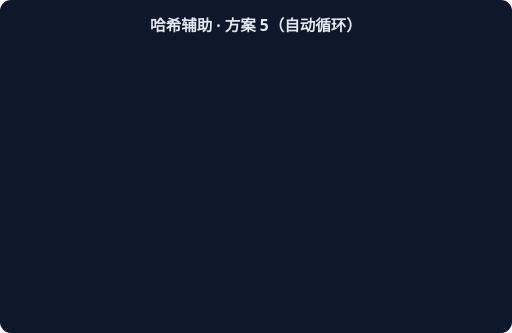
t = 0.00 s
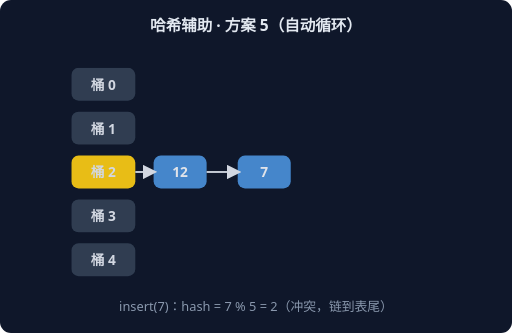
t = 1.67 s
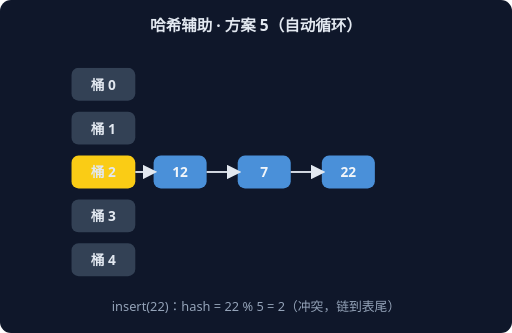
t = 3.33 s
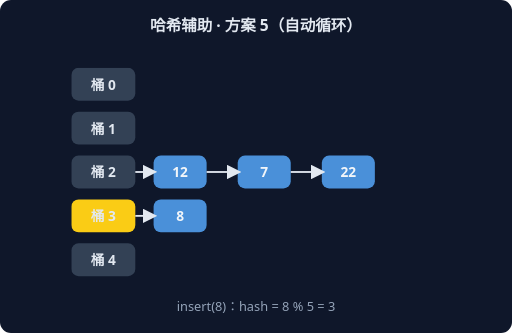
t = 5.00 s
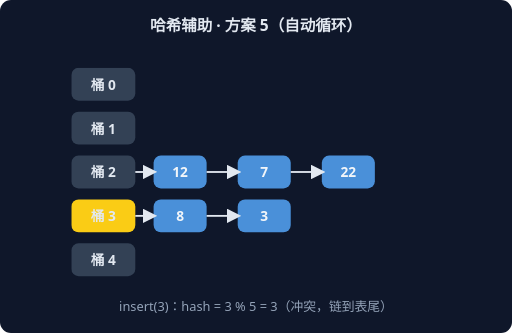
t = 6.67 s
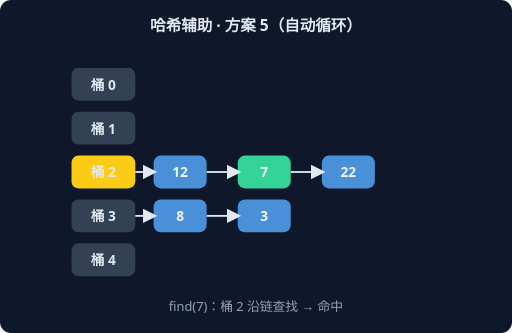
t = 8.33 s

The animated SVG that drew these frames (rendered in a browser with its animation timeline set to each time). Animation: 6 CSS @keyframes rules; frames cover the first 8.33 s, repeats indefinitely.

<svg xmlns="http://www.w3.org/2000/svg" width="560" height="364" viewBox="0 0 560 364" font-family="system-ui,sans-serif">
<rect width="560" height="364" rx="12" fill="#0F172A"/>
<text x="280" y="34" text-anchor="middle" fill="#E2E8F0" font-size="17" font-weight="600">哈希辅助 · 方案 5（自动循环）</text>
<g style="animation: st0 9.0s linear infinite both">
<rect x="78" y="74" width="70" height="36" rx="8" fill="#334155"/>
<text x="113" y="98" text-anchor="middle" fill="#E2E8F0" font-size="15" font-weight="700">桶 0</text>
<rect x="78" y="122" width="70" height="36" rx="8" fill="#334155"/>
<text x="113" y="146" text-anchor="middle" fill="#E2E8F0" font-size="15" font-weight="700">桶 1</text>
<rect x="78" y="170" width="70" height="36" rx="8" fill="#FACC15"/>
<text x="113" y="194" text-anchor="middle" fill="#E2E8F0" font-size="15" font-weight="700">桶 2</text>
<rect x="168" y="170" width="58" height="36" rx="8" fill="#4A90D9"/>
<text x="197" y="194" text-anchor="middle" fill="#F1F5F9" font-size="15" font-weight="700">12</text>
<line x1="148" y1="188" x2="168" y2="188" stroke="#E2E8F0" stroke-width="2" marker-end="url(#harr)"/>
<rect x="78" y="218" width="70" height="36" rx="8" fill="#334155"/>
<text x="113" y="242" text-anchor="middle" fill="#E2E8F0" font-size="15" font-weight="700">桶 3</text>
<rect x="78" y="266" width="70" height="36" rx="8" fill="#334155"/>
<text x="113" y="290" text-anchor="middle" fill="#E2E8F0" font-size="15" font-weight="700">桶 4</text>
<text x="280" y="340" text-anchor="middle" fill="#94A3B8" font-size="14">insert(12)：hash = 12 % 5 = 2</text>
</g>
<g style="animation: st1 9.0s linear infinite both">
<rect x="78" y="74" width="70" height="36" rx="8" fill="#334155"/>
<text x="113" y="98" text-anchor="middle" fill="#E2E8F0" font-size="15" font-weight="700">桶 0</text>
<rect x="78" y="122" width="70" height="36" rx="8" fill="#334155"/>
<text x="113" y="146" text-anchor="middle" fill="#E2E8F0" font-size="15" font-weight="700">桶 1</text>
<rect x="78" y="170" width="70" height="36" rx="8" fill="#FACC15"/>
<text x="113" y="194" text-anchor="middle" fill="#E2E8F0" font-size="15" font-weight="700">桶 2</text>
<rect x="168" y="170" width="58" height="36" rx="8" fill="#4A90D9"/>
<text x="197" y="194" text-anchor="middle" fill="#F1F5F9" font-size="15" font-weight="700">12</text>
<line x1="148" y1="188" x2="168" y2="188" stroke="#E2E8F0" stroke-width="2" marker-end="url(#harr)"/>
<rect x="260" y="170" width="58" height="36" rx="8" fill="#4A90D9"/>
<text x="289" y="194" text-anchor="middle" fill="#F1F5F9" font-size="15" font-weight="700">7</text>
<line x1="226" y1="188" x2="260" y2="188" stroke="#E2E8F0" stroke-width="2" marker-end="url(#harr)"/>
<rect x="78" y="218" width="70" height="36" rx="8" fill="#334155"/>
<text x="113" y="242" text-anchor="middle" fill="#E2E8F0" font-size="15" font-weight="700">桶 3</text>
<rect x="78" y="266" width="70" height="36" rx="8" fill="#334155"/>
<text x="113" y="290" text-anchor="middle" fill="#E2E8F0" font-size="15" font-weight="700">桶 4</text>
<text x="280" y="340" text-anchor="middle" fill="#94A3B8" font-size="14">insert(7)：hash = 7 % 5 = 2（冲突，链到表尾）</text>
</g>
<g style="animation: st2 9.0s linear infinite both">
<rect x="78" y="74" width="70" height="36" rx="8" fill="#334155"/>
<text x="113" y="98" text-anchor="middle" fill="#E2E8F0" font-size="15" font-weight="700">桶 0</text>
<rect x="78" y="122" width="70" height="36" rx="8" fill="#334155"/>
<text x="113" y="146" text-anchor="middle" fill="#E2E8F0" font-size="15" font-weight="700">桶 1</text>
<rect x="78" y="170" width="70" height="36" rx="8" fill="#FACC15"/>
<text x="113" y="194" text-anchor="middle" fill="#E2E8F0" font-size="15" font-weight="700">桶 2</text>
<rect x="168" y="170" width="58" height="36" rx="8" fill="#4A90D9"/>
<text x="197" y="194" text-anchor="middle" fill="#F1F5F9" font-size="15" font-weight="700">12</text>
<line x1="148" y1="188" x2="168" y2="188" stroke="#E2E8F0" stroke-width="2" marker-end="url(#harr)"/>
<rect x="260" y="170" width="58" height="36" rx="8" fill="#4A90D9"/>
<text x="289" y="194" text-anchor="middle" fill="#F1F5F9" font-size="15" font-weight="700">7</text>
<line x1="226" y1="188" x2="260" y2="188" stroke="#E2E8F0" stroke-width="2" marker-end="url(#harr)"/>
<rect x="352" y="170" width="58" height="36" rx="8" fill="#4A90D9"/>
<text x="381" y="194" text-anchor="middle" fill="#F1F5F9" font-size="15" font-weight="700">22</text>
<line x1="318" y1="188" x2="352" y2="188" stroke="#E2E8F0" stroke-width="2" marker-end="url(#harr)"/>
<rect x="78" y="218" width="70" height="36" rx="8" fill="#334155"/>
<text x="113" y="242" text-anchor="middle" fill="#E2E8F0" font-size="15" font-weight="700">桶 3</text>
<rect x="78" y="266" width="70" height="36" rx="8" fill="#334155"/>
<text x="113" y="290" text-anchor="middle" fill="#E2E8F0" font-size="15" font-weight="700">桶 4</text>
<text x="280" y="340" text-anchor="middle" fill="#94A3B8" font-size="14">insert(22)：hash = 22 % 5 = 2（冲突，链到表尾）</text>
</g>
<g style="animation: st3 9.0s linear infinite both">
<rect x="78" y="74" width="70" height="36" rx="8" fill="#334155"/>
<text x="113" y="98" text-anchor="middle" fill="#E2E8F0" font-size="15" font-weight="700">桶 0</text>
<rect x="78" y="122" width="70" height="36" rx="8" fill="#334155"/>
<text x="113" y="146" text-anchor="middle" fill="#E2E8F0" font-size="15" font-weight="700">桶 1</text>
<rect x="78" y="170" width="70" height="36" rx="8" fill="#334155"/>
<text x="113" y="194" text-anchor="middle" fill="#E2E8F0" font-size="15" font-weight="700">桶 2</text>
<rect x="168" y="170" width="58" height="36" rx="8" fill="#4A90D9"/>
<text x="197" y="194" text-anchor="middle" fill="#F1F5F9" font-size="15" font-weight="700">12</text>
<line x1="148" y1="188" x2="168" y2="188" stroke="#E2E8F0" stroke-width="2" marker-end="url(#harr)"/>
<rect x="260" y="170" width="58" height="36" rx="8" fill="#4A90D9"/>
<text x="289" y="194" text-anchor="middle" fill="#F1F5F9" font-size="15" font-weight="700">7</text>
<line x1="226" y1="188" x2="260" y2="188" stroke="#E2E8F0" stroke-width="2" marker-end="url(#harr)"/>
<rect x="352" y="170" width="58" height="36" rx="8" fill="#4A90D9"/>
<text x="381" y="194" text-anchor="middle" fill="#F1F5F9" font-size="15" font-weight="700">22</text>
<line x1="318" y1="188" x2="352" y2="188" stroke="#E2E8F0" stroke-width="2" marker-end="url(#harr)"/>
<rect x="78" y="218" width="70" height="36" rx="8" fill="#FACC15"/>
<text x="113" y="242" text-anchor="middle" fill="#E2E8F0" font-size="15" font-weight="700">桶 3</text>
<rect x="168" y="218" width="58" height="36" rx="8" fill="#4A90D9"/>
<text x="197" y="242" text-anchor="middle" fill="#F1F5F9" font-size="15" font-weight="700">8</text>
<line x1="148" y1="236" x2="168" y2="236" stroke="#E2E8F0" stroke-width="2" marker-end="url(#harr)"/>
<rect x="78" y="266" width="70" height="36" rx="8" fill="#334155"/>
<text x="113" y="290" text-anchor="middle" fill="#E2E8F0" font-size="15" font-weight="700">桶 4</text>
<text x="280" y="340" text-anchor="middle" fill="#94A3B8" font-size="14">insert(8)：hash = 8 % 5 = 3</text>
</g>
<g style="animation: st4 9.0s linear infinite both">
<rect x="78" y="74" width="70" height="36" rx="8" fill="#334155"/>
<text x="113" y="98" text-anchor="middle" fill="#E2E8F0" font-size="15" font-weight="700">桶 0</text>
<rect x="78" y="122" width="70" height="36" rx="8" fill="#334155"/>
<text x="113" y="146" text-anchor="middle" fill="#E2E8F0" font-size="15" font-weight="700">桶 1</text>
<rect x="78" y="170" width="70" height="36" rx="8" fill="#334155"/>
<text x="113" y="194" text-anchor="middle" fill="#E2E8F0" font-size="15" font-weight="700">桶 2</text>
<rect x="168" y="170" width="58" height="36" rx="8" fill="#4A90D9"/>
<text x="197" y="194" text-anchor="middle" fill="#F1F5F9" font-size="15" font-weight="700">12</text>
<line x1="148" y1="188" x2="168" y2="188" stroke="#E2E8F0" stroke-width="2" marker-end="url(#harr)"/>
<rect x="260" y="170" width="58" height="36" rx="8" fill="#4A90D9"/>
<text x="289" y="194" text-anchor="middle" fill="#F1F5F9" font-size="15" font-weight="700">7</text>
<line x1="226" y1="188" x2="260" y2="188" stroke="#E2E8F0" stroke-width="2" marker-end="url(#harr)"/>
<rect x="352" y="170" width="58" height="36" rx="8" fill="#4A90D9"/>
<text x="381" y="194" text-anchor="middle" fill="#F1F5F9" font-size="15" font-weight="700">22</text>
<line x1="318" y1="188" x2="352" y2="188" stroke="#E2E8F0" stroke-width="2" marker-end="url(#harr)"/>
<rect x="78" y="218" width="70" height="36" rx="8" fill="#FACC15"/>
<text x="113" y="242" text-anchor="middle" fill="#E2E8F0" font-size="15" font-weight="700">桶 3</text>
<rect x="168" y="218" width="58" height="36" rx="8" fill="#4A90D9"/>
<text x="197" y="242" text-anchor="middle" fill="#F1F5F9" font-size="15" font-weight="700">8</text>
<line x1="148" y1="236" x2="168" y2="236" stroke="#E2E8F0" stroke-width="2" marker-end="url(#harr)"/>
<rect x="260" y="218" width="58" height="36" rx="8" fill="#4A90D9"/>
<text x="289" y="242" text-anchor="middle" fill="#F1F5F9" font-size="15" font-weight="700">3</text>
<line x1="226" y1="236" x2="260" y2="236" stroke="#E2E8F0" stroke-width="2" marker-end="url(#harr)"/>
<rect x="78" y="266" width="70" height="36" rx="8" fill="#334155"/>
<text x="113" y="290" text-anchor="middle" fill="#E2E8F0" font-size="15" font-weight="700">桶 4</text>
<text x="280" y="340" text-anchor="middle" fill="#94A3B8" font-size="14">insert(3)：hash = 3 % 5 = 3（冲突，链到表尾）</text>
</g>
<g style="animation: st5 9.0s linear infinite both">
<rect x="78" y="74" width="70" height="36" rx="8" fill="#334155"/>
<text x="113" y="98" text-anchor="middle" fill="#E2E8F0" font-size="15" font-weight="700">桶 0</text>
<rect x="78" y="122" width="70" height="36" rx="8" fill="#334155"/>
<text x="113" y="146" text-anchor="middle" fill="#E2E8F0" font-size="15" font-weight="700">桶 1</text>
<rect x="78" y="170" width="70" height="36" rx="8" fill="#FACC15"/>
<text x="113" y="194" text-anchor="middle" fill="#E2E8F0" font-size="15" font-weight="700">桶 2</text>
<rect x="168" y="170" width="58" height="36" rx="8" fill="#4A90D9"/>
<text x="197" y="194" text-anchor="middle" fill="#F1F5F9" font-size="15" font-weight="700">12</text>
<line x1="148" y1="188" x2="168" y2="188" stroke="#E2E8F0" stroke-width="2" marker-end="url(#harr)"/>
<rect x="260" y="170" width="58" height="36" rx="8" fill="#34D399"/>
<text x="289" y="194" text-anchor="middle" fill="#F1F5F9" font-size="15" font-weight="700">7</text>
<line x1="226" y1="188" x2="260" y2="188" stroke="#E2E8F0" stroke-width="2" marker-end="url(#harr)"/>
<rect x="352" y="170" width="58" height="36" rx="8" fill="#4A90D9"/>
<text x="381" y="194" text-anchor="middle" fill="#F1F5F9" font-size="15" font-weight="700">22</text>
<line x1="318" y1="188" x2="352" y2="188" stroke="#E2E8F0" stroke-width="2" marker-end="url(#harr)"/>
<rect x="78" y="218" width="70" height="36" rx="8" fill="#334155"/>
<text x="113" y="242" text-anchor="middle" fill="#E2E8F0" font-size="15" font-weight="700">桶 3</text>
<rect x="168" y="218" width="58" height="36" rx="8" fill="#4A90D9"/>
<text x="197" y="242" text-anchor="middle" fill="#F1F5F9" font-size="15" font-weight="700">8</text>
<line x1="148" y1="236" x2="168" y2="236" stroke="#E2E8F0" stroke-width="2" marker-end="url(#harr)"/>
<rect x="260" y="218" width="58" height="36" rx="8" fill="#4A90D9"/>
<text x="289" y="242" text-anchor="middle" fill="#F1F5F9" font-size="15" font-weight="700">3</text>
<line x1="226" y1="236" x2="260" y2="236" stroke="#E2E8F0" stroke-width="2" marker-end="url(#harr)"/>
<rect x="78" y="266" width="70" height="36" rx="8" fill="#334155"/>
<text x="113" y="290" text-anchor="middle" fill="#E2E8F0" font-size="15" font-weight="700">桶 4</text>
<text x="280" y="340" text-anchor="middle" fill="#94A3B8" font-size="14">find(7)：桶 2 沿链查找 → 命中</text>
</g>
<defs><marker id="harr" markerWidth="8" markerHeight="8" refX="6" refY="4" orient="auto"><path d="M0,0 L8,4 L0,8 z" fill="#E2E8F0"/></marker></defs>
<style>
.st0 {opacity:0} @keyframes st0 {0%{opacity:0}0.00%{opacity:0}2.00%{opacity:1}14.67%{opacity:1}16.67%{opacity:0}100%{opacity:0}}
.st1 {opacity:0} @keyframes st1 {0%{opacity:0}16.67%{opacity:0}18.67%{opacity:1}31.33%{opacity:1}33.33%{opacity:0}100%{opacity:0}}
.st2 {opacity:0} @keyframes st2 {0%{opacity:0}33.33%{opacity:0}35.33%{opacity:1}48.00%{opacity:1}50.00%{opacity:0}100%{opacity:0}}
.st3 {opacity:0} @keyframes st3 {0%{opacity:0}50.00%{opacity:0}52.00%{opacity:1}64.67%{opacity:1}66.67%{opacity:0}100%{opacity:0}}
.st4 {opacity:0} @keyframes st4 {0%{opacity:0}66.67%{opacity:0}68.67%{opacity:1}81.33%{opacity:1}83.33%{opacity:0}100%{opacity:0}}
.st5 {opacity:0} @keyframes st5 {0%{opacity:0}83.33%{opacity:0}85.33%{opacity:1}98.00%{opacity:1}100.00%{opacity:0}100%{opacity:0}}
</style>
</svg>
